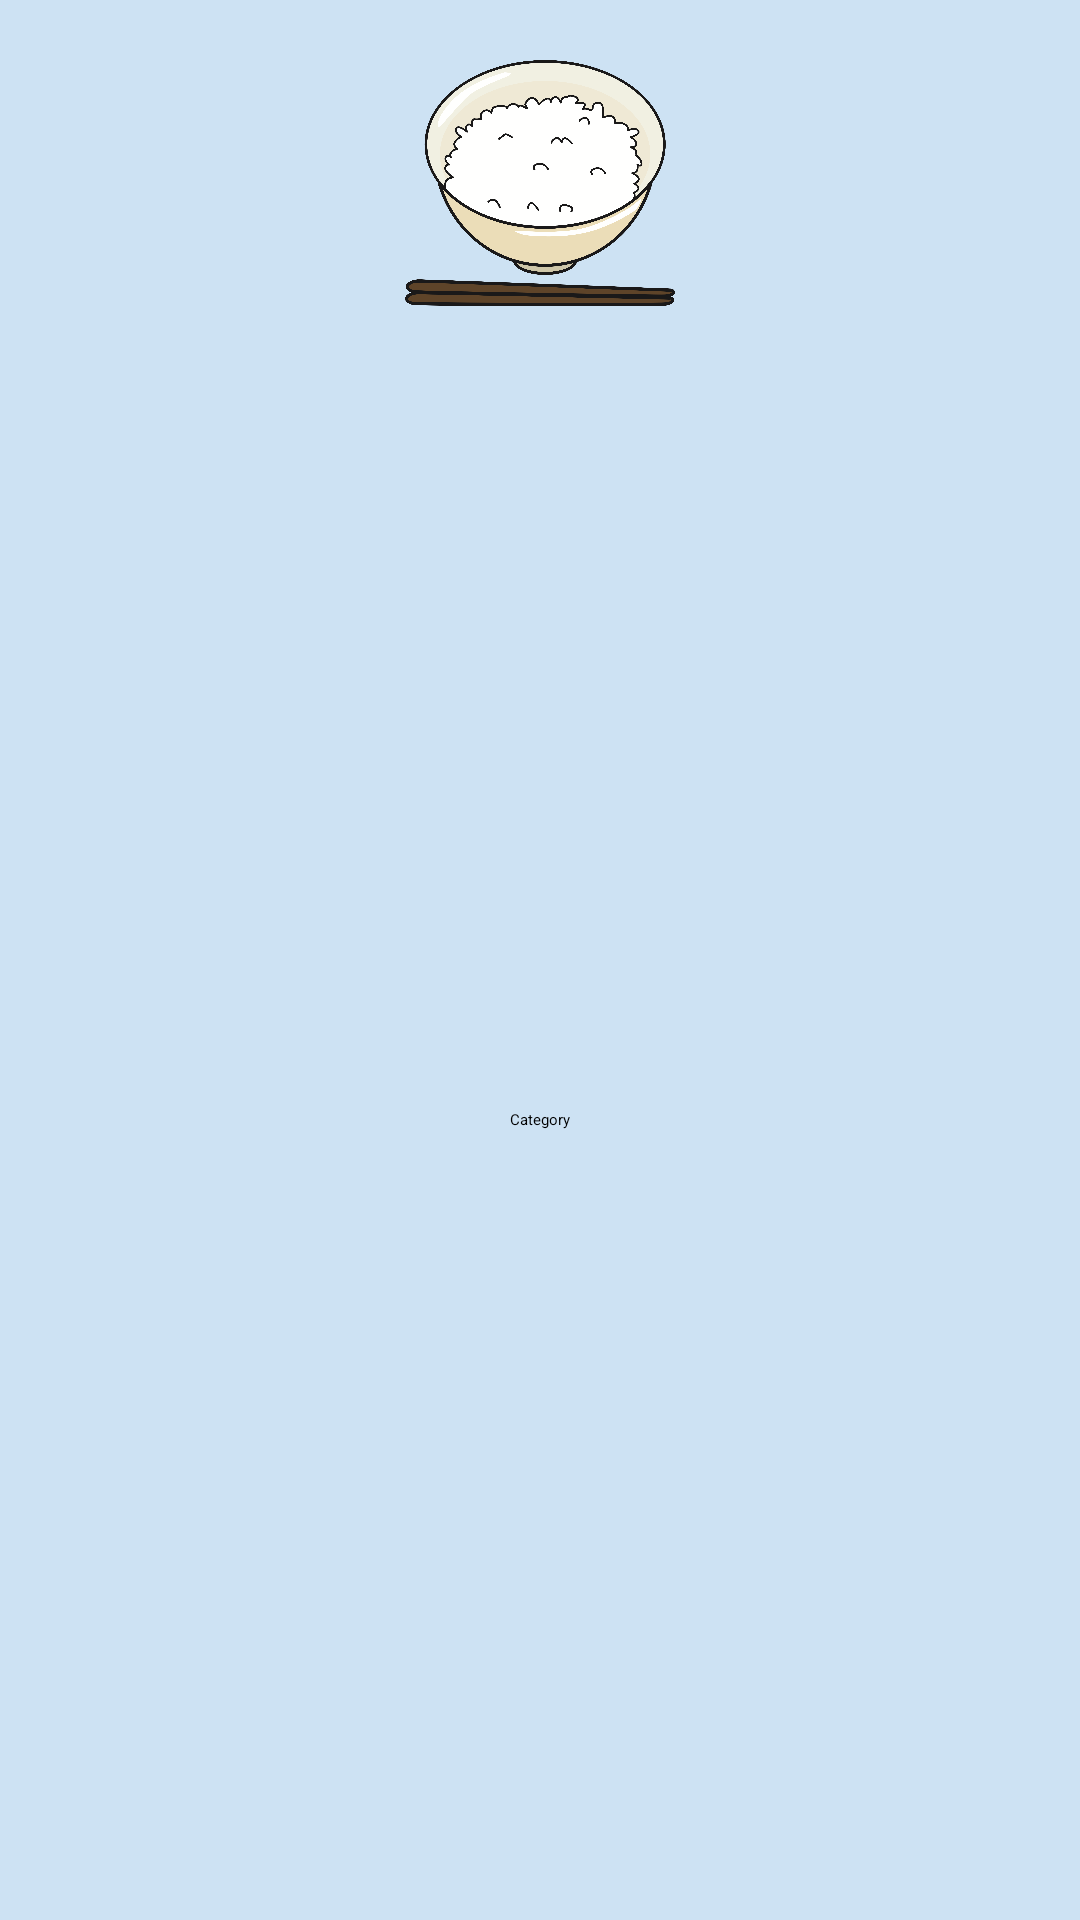

Reconstruct the res/layout file that produces this screen, plus the resources it refers to.
<!-- AndroidManifest.xml: application theme AppTheme.NoActionBar -->
<!-- res/layout/card_category.xml -->
<?xml version="1.0" encoding="utf-8"?>
<androidx.cardview.widget.CardView xmlns:android="http://schemas.android.com/apk/res/android"
    xmlns:app="http://schemas.android.com/apk/res-auto"
    xmlns:tools="http://schemas.android.com/tools"
    android:layout_width="150dp"
    android:layout_height="wrap_content"
    android:layout_margin="8dp">


    <androidx.constraintlayout.widget.ConstraintLayout
        android:layout_width="match_parent"
        android:layout_height="match_parent"
        android:background="#CDE2F3">

        <ImageView
            android:id="@+id/imageView3"
            android:layout_width="90dp"
            android:layout_height="90dp"
            android:layout_marginTop="16dp"
            android:src="@drawable/rice"
            app:layout_constraintEnd_toEndOf="parent"
            app:layout_constraintStart_toStartOf="parent"
            app:layout_constraintTop_toTopOf="parent" />

        <TextView
            android:id="@+id/textView8"
            android:layout_width="wrap_content"
            android:layout_height="wrap_content"
            android:layout_marginTop="16dp"
            android:layout_marginBottom="16dp"
            android:text="Category"
            app:layout_constraintBottom_toBottomOf="parent"
            app:layout_constraintEnd_toEndOf="parent"
            app:layout_constraintStart_toStartOf="parent"
            app:layout_constraintTop_toBottomOf="@+id/imageView3" />
    </androidx.constraintlayout.widget.ConstraintLayout>
</androidx.cardview.widget.CardView>
<!-- resources referenced by this layout -->
<resources>
  <!-- drawable rice: png bitmap (drawable, 295402 bytes) -->
</resources>
